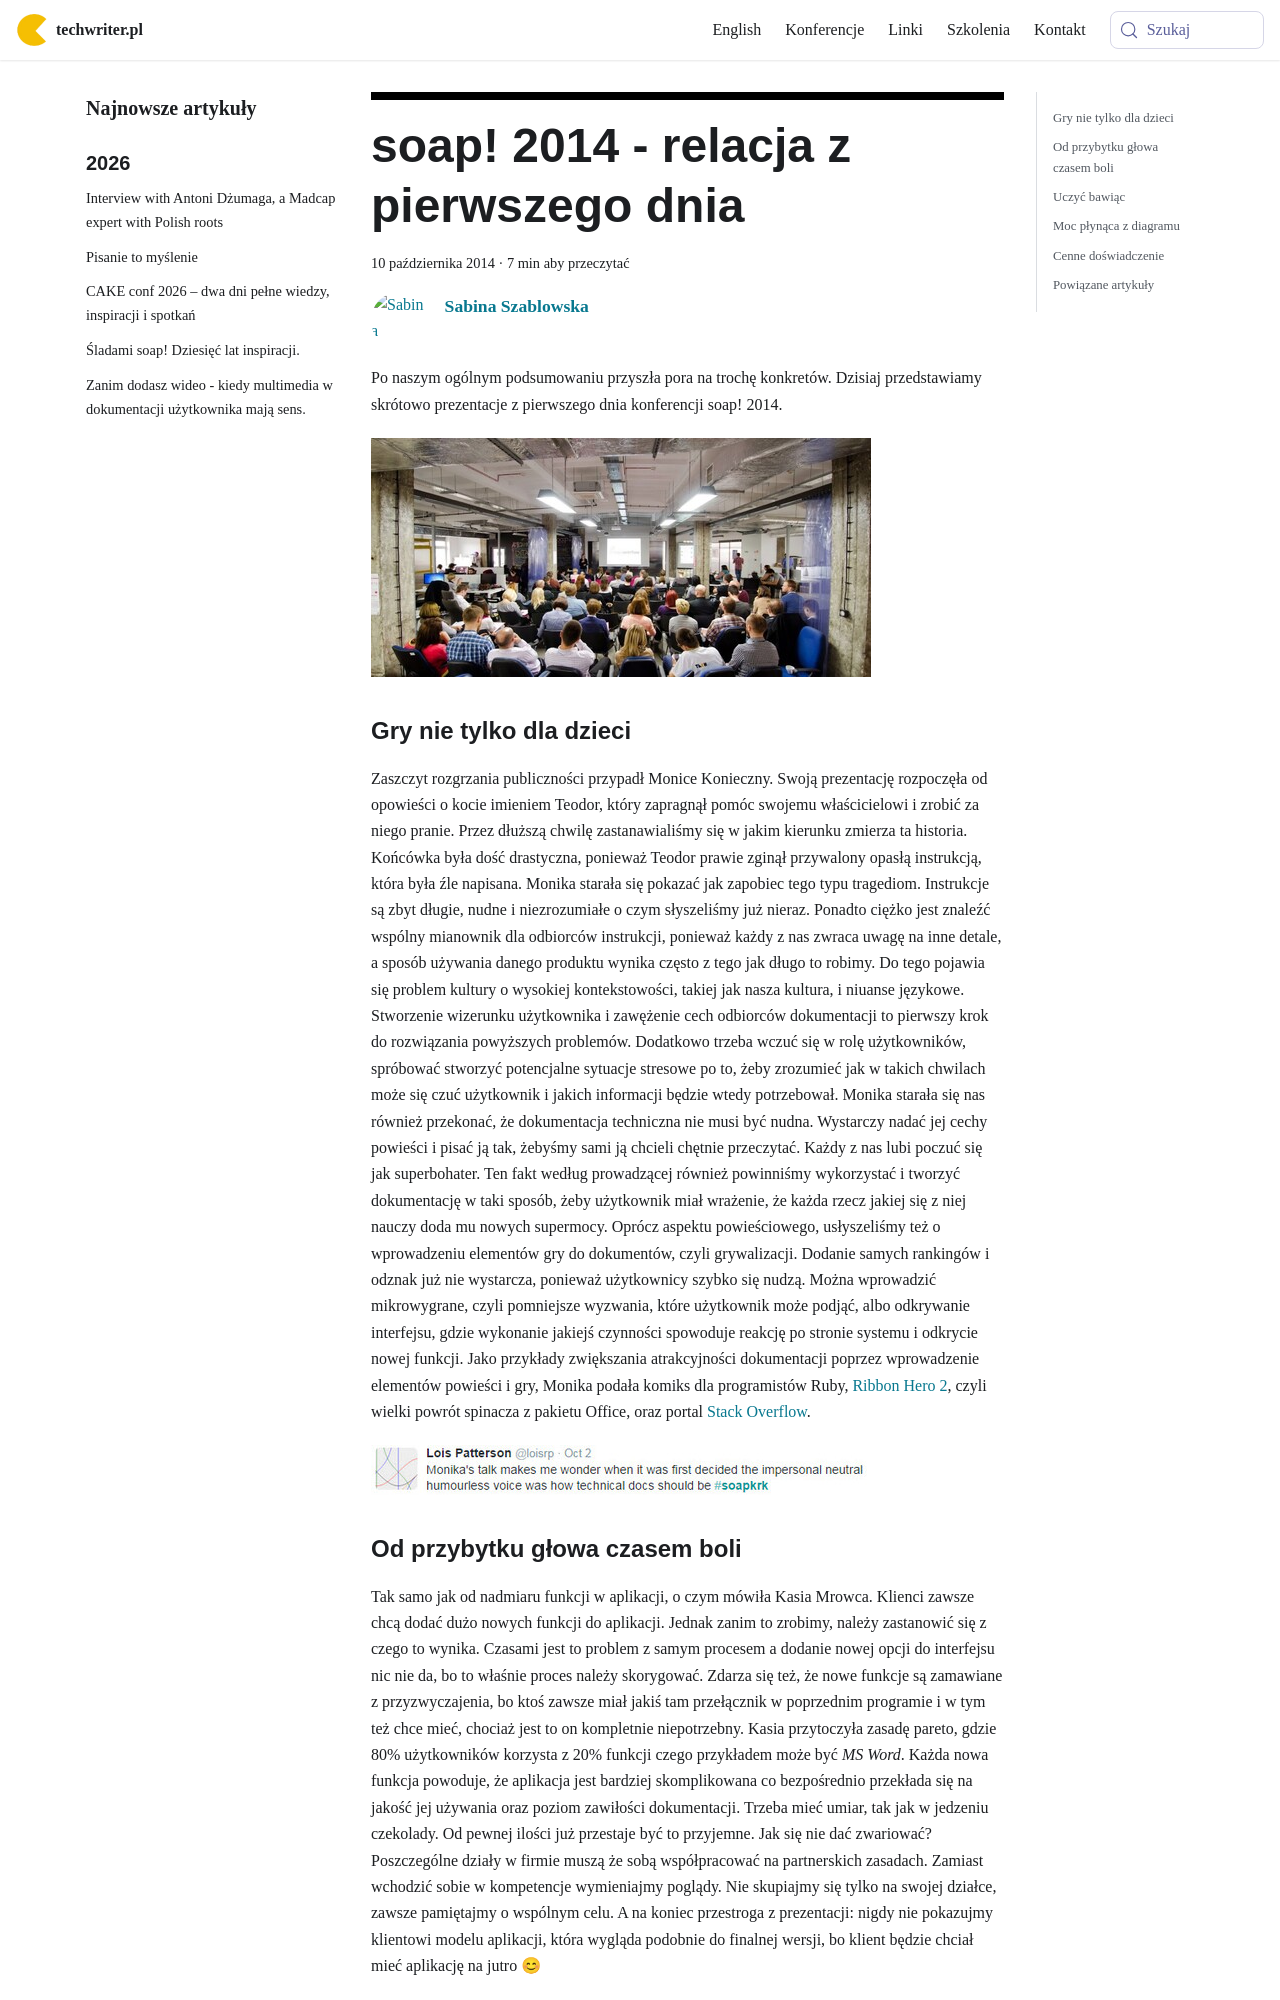

repository: techwriter-pl/techwriter-pl.github.io · page: soap-2014-relacja-z-pierwszego-dnia/index.html · generator: docusaurus

---
title: 'soap! 2014 - relacja z pierwszego dnia'
authors: szablowska
date: '2014-10-10'
tags:
  - 'news'
  - 'z-kraju'
  - 'konferencje'
  - 'społeczność'
  - 'soap'
coverImage: 'soap.jpg'
---

Po naszym ogólnym podsumowaniu przyszła pora na trochę konkretów. Dzisiaj
przedstawiamy skrótowo prezentacje z pierwszego dnia konferencji soap! 2014.

<!--truncate-->

![soap! 2014 audience](images/DSC6686-1024x489.jpg)

### Gry nie tylko dla dzieci

Zaszczyt rozgrzania publiczności przypadł Monice Konieczny. Swoją prezentację
rozpoczęła od opowieści o kocie imieniem Teodor, który zapragnął pomóc swojemu
właścicielowi i zrobić za niego pranie. Przez dłuższą chwilę zastanawialiśmy się
w jakim kierunku zmierza ta historia. Końcówka była dość drastyczna, ponieważ
Teodor prawie zginął przywalony opasłą instrukcją, która była źle napisana.
Monika starała się pokazać jak zapobiec tego typu tragediom. Instrukcje są zbyt
długie, nudne i niezrozumiałe o czym słyszeliśmy już nieraz. Ponadto ciężko jest
znaleźć wspólny mianownik dla odbiorców instrukcji, ponieważ każdy z nas zwraca
uwagę na inne detale, a sposób używania danego produktu wynika często z tego jak
długo to robimy. Do tego pojawia się problem kultury o wysokiej kontekstowości,
takiej jak nasza kultura, i niuanse językowe. Stworzenie wizerunku użytkownika i
zawężenie cech odbiorców dokumentacji to pierwszy krok do rozwiązania powyższych
problemów. Dodatkowo trzeba wczuć się w rolę użytkowników, spróbować stworzyć
potencjalne sytuacje stresowe po to, żeby zrozumieć jak w takich chwilach może
się czuć użytkownik i jakich informacji będzie wtedy potrzebował. Monika starała
się nas również przekonać, że dokumentacja techniczna nie musi być nudna.
Wystarczy nadać jej cechy powieści i pisać ją tak, żebyśmy sami ją chcieli
chętnie przeczytać. Każdy z nas lubi poczuć się jak superbohater. Ten fakt
według prowadzącej również powinniśmy wykorzystać i tworzyć dokumentację w taki
sposób, żeby użytkownik miał wrażenie, że każda rzecz jakiej się z niej nauczy
doda mu nowych supermocy. Oprócz aspektu powieściowego, usłyszeliśmy też o
wprowadzeniu elementów gry do dokumentów, czyli grywalizacji. Dodanie samych
rankingów i odznak już nie wystarcza, ponieważ użytkownicy szybko się nudzą.
Można wprowadzić mikrowygrane, czyli pomniejsze wyzwania, które użytkownik może
podjąć, albo odkrywanie interfejsu, gdzie wykonanie jakiejś czynności spowoduje
reakcję po stronie systemu i odkrycie nowej funkcji. Jako przykłady zwiększania
atrakcyjności dokumentacji poprzez wprowadzenie elementów powieści i gry, Monika
podała komiks dla programistów Ruby,
[Ribbon Hero 2](http://www.ribbonhero.com/), czyli wielki powrót spinacza z
pakietu Office, oraz portal [Stack Overflow](http://stackoverflow.com/).

![SoapMonikaKonieczny](images/SoapMonikaKonieczny.jpg)
